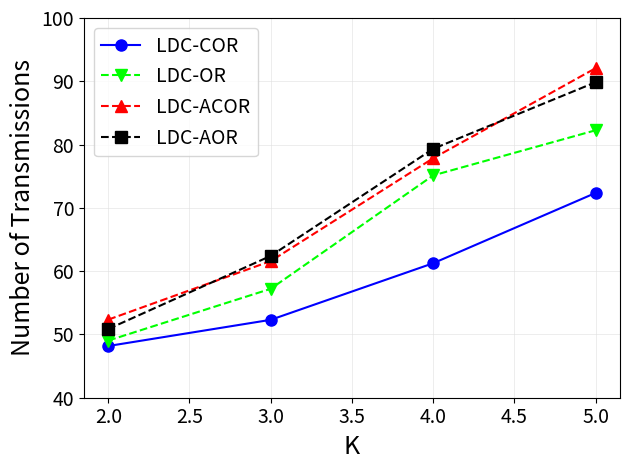

Python code for this plot: (Note: this script raises an exception after producing the figure.)
import matplotlib.pyplot as plt
import numpy as np

y1 = [48.17, 52.31, 61.25, 72.36]
y2 = [49.03, 57.21, 75.13, 82.26]
y3 = [52.34, 61.59, 77.84, 92.07]
y4 = [50.86, 62.41, 79.33, 89.85]
x = [2,3,4,5]

arr = np.array([y1, y2, y3, y4])
mean = np.mean(arr, axis=0)
std = np.std(arr, axis=0)

plt.plot(x, y1, 'bo-', markersize=8)
plt.plot(x, y2, 'gv--', color='#00FF00', markersize=8)
plt.plot(x, y3, 'r^--', markersize=8)
plt.plot(x, y4, 'ks--', color='black', markersize=8)

plt.xticks([2,2.5,3,3.5,4,4.5,5], fontsize='14')
plt.yticks([40,50,60,70,80,90,100], fontsize='14')
plt.grid(linewidth=0.4, color='#DFDFDF')
plt.xlabel('K', fontsize=18)
plt.ylabel('Number of Transmissions', fontsize=18)
plt.legend(['LDC-COR', 'LDC-OR', 'LDC-ACOR', 'LDC-AOR'], loc='upper left', fontsize=14)

plt.tight_layout()
plt.savefig('../figure12a.eps', dpi=600, format='eps')
plt.show()